Run: headless pygame with SDL's dummy video driver; simulated clock (each Clock.tick advances the game by its frame time, no real sleeping); random seed 0; keys injected as events and as key.get_pressed() state; mouse plan: one left click at the window centre at the start of phase 2, then a move to the lower-right quarter at the start of phase 3; restart key SPACE tapped at the start of phases 3 and 4.
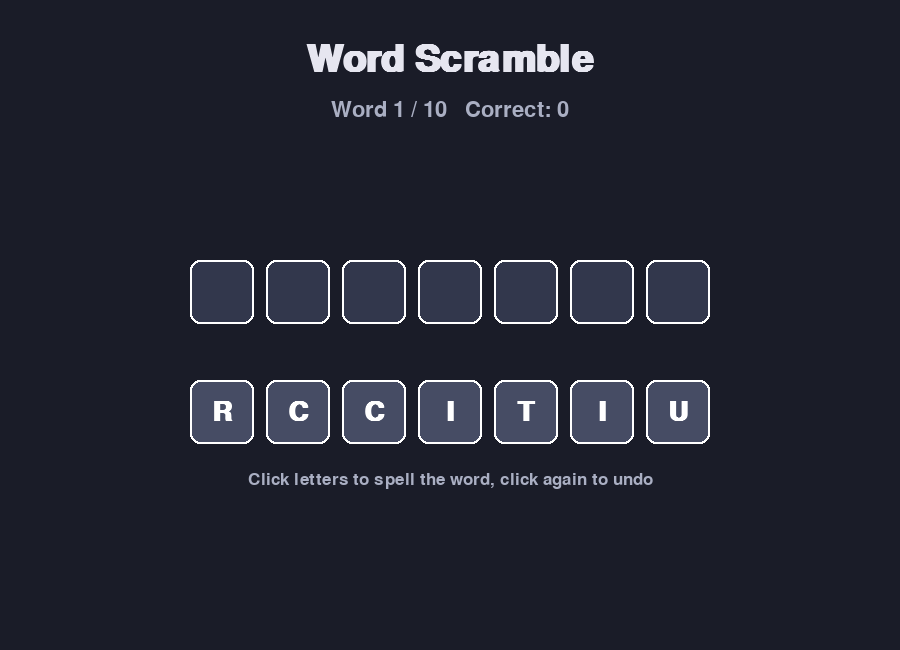
Frame 1 of 4 · flips 1–60 · no input
Frame 2 of 4 · flips 61–180 · clicked the window centre · tapped SPACE, RETURN · held RIGHT (→), D · screen unchanged from frame 1, image omitted
Frame 3 of 4 · flips 181–300 · moved the mouse to the lower-right quarter · tapped SPACE · held DOWN (↓), S · screen unchanged from frame 2, image omitted
Frame 4 of 4 · flips 301–420 · tapped SPACE · held LEFT (←), A, UP (↑), W · screen unchanged from frame 3, image omitted

The pygame program that drew these frames:

import random
import sys

import pygame

WIDTH, HEIGHT = 900, 650
BG_COLOR = (26, 28, 40)
TEXT_COLOR = (230, 230, 240)
TILE_COLOR = (70, 76, 100)
TILE_DONE_COLOR = (44, 48, 66)
ANSWER_SLOT_COLOR = (50, 55, 76)
CORRECT_COLOR = (90, 200, 130)
WRONG_COLOR = (220, 90, 100)

WORDS = [
    "PYTHON", "GALAXY", "ROCKET", "PUZZLE", "WIZARD",
    "DRAGON", "CIRCUIT", "MYSTERY", "VOYAGE", "QUANTUM",
]

TILE_SIZE = 64
TILE_GAP = 12
FEEDBACK_MS = 700


def scramble(word):
    letters = list(word)
    shuffled = letters[:]
    while shuffled == letters:
        random.shuffle(shuffled)
    return shuffled


def scramble_rects(count):
    total_w = count * TILE_SIZE + (count - 1) * TILE_GAP
    start_x = (WIDTH - total_w) // 2
    return [
        pygame.Rect(start_x + i * (TILE_SIZE + TILE_GAP), 380, TILE_SIZE, TILE_SIZE)
        for i in range(count)
    ]


def answer_rects(count):
    total_w = count * TILE_SIZE + (count - 1) * TILE_GAP
    start_x = (WIDTH - total_w) // 2
    return [
        pygame.Rect(start_x + i * (TILE_SIZE + TILE_GAP), 260, TILE_SIZE, TILE_SIZE)
        for i in range(count)
    ]


def main():
    pygame.init()
    screen = pygame.display.set_mode((WIDTH, HEIGHT))
    pygame.display.set_caption("Word Scramble")
    clock = pygame.time.Clock()

    title_font = pygame.font.SysFont(None, 56, bold=True)
    hud_font = pygame.font.SysFont(None, 32)
    tile_font = pygame.font.SysFont(None, 40, bold=True)
    big_font = pygame.font.SysFont(None, 56, bold=True)
    subtitle_font = pygame.font.SysFont(None, 26)

    order = random.sample(WORDS, len(WORDS))

    def start_word(index):
        word = order[index]
        letters = scramble(word)
        return word, letters, [], None, 0

    word, letters, answer, feedback, feedback_at = start_word(0)
    word_index = 0
    correct_count = 0
    game_over = False
    running = True

    while running:
        now = pygame.time.get_ticks()

        for event in pygame.event.get():
            if event.type == pygame.QUIT:
                running = False
            elif event.type == pygame.KEYDOWN:
                if event.key == pygame.K_ESCAPE:
                    running = False
                elif game_over and event.key in (pygame.K_SPACE, pygame.K_RETURN):
                    order = random.sample(WORDS, len(WORDS))
                    word, letters, answer, feedback, feedback_at = start_word(0)
                    word_index = 0
                    correct_count = 0
                    game_over = False
            elif event.type == pygame.MOUSEBUTTONDOWN and event.button == 1:
                if game_over:
                    order = random.sample(WORDS, len(WORDS))
                    word, letters, answer, feedback, feedback_at = start_word(0)
                    word_index = 0
                    correct_count = 0
                    game_over = False
                elif feedback is None:
                    s_rects = scramble_rects(len(letters))
                    for i, rect in enumerate(s_rects):
                        if i not in answer and rect.collidepoint(event.pos):
                            answer.append(i)
                            break
                    else:
                        a_rects = answer_rects(len(word))
                        for pos, rect in enumerate(a_rects):
                            if pos < len(answer) and rect.collidepoint(event.pos):
                                answer.pop(pos)
                                break

        if feedback is None and len(answer) == len(word):
            attempt = "".join(letters[i] for i in answer)
            if attempt == word:
                feedback = "correct"
                correct_count += 1
            else:
                feedback = "wrong"
            feedback_at = now

        if feedback is not None and now - feedback_at >= FEEDBACK_MS:
            if word_index + 1 >= len(order):
                game_over = True
            else:
                word_index += 1
                word, letters, answer, feedback, feedback_at = start_word(word_index)

        screen.fill(BG_COLOR)

        title_surf = title_font.render("Word Scramble", True, TEXT_COLOR)
        screen.blit(title_surf, title_surf.get_rect(center=(WIDTH // 2, 60)))

        if not game_over:
            progress_surf = hud_font.render(
                f"Word {word_index + 1} / {len(order)}   Correct: {correct_count}", True, (170, 175, 195)
            )
            screen.blit(progress_surf, progress_surf.get_rect(center=(WIDTH // 2, 110)))

            a_rects = answer_rects(len(word))
            for pos, rect in enumerate(a_rects):
                color = ANSWER_SLOT_COLOR
                if feedback == "correct":
                    color = CORRECT_COLOR
                elif feedback == "wrong":
                    color = WRONG_COLOR
                pygame.draw.rect(screen, color, rect, border_radius=10)
                pygame.draw.rect(screen, (255, 255, 255), rect, width=2, border_radius=10)
                if pos < len(answer):
                    letter = letters[answer[pos]]
                    letter_surf = tile_font.render(letter, True, (255, 255, 255))
                    screen.blit(letter_surf, letter_surf.get_rect(center=rect.center))

            s_rects = scramble_rects(len(letters))
            for i, rect in enumerate(s_rects):
                placed = i in answer
                color = TILE_DONE_COLOR if placed else TILE_COLOR
                pygame.draw.rect(screen, color, rect, border_radius=10)
                pygame.draw.rect(screen, (255, 255, 255), rect, width=2, border_radius=10)
                if not placed:
                    letter_surf = tile_font.render(letters[i], True, (255, 255, 255))
                    screen.blit(letter_surf, letter_surf.get_rect(center=rect.center))

            if feedback == "wrong":
                msg_surf = hud_font.render("Try again!", True, WRONG_COLOR)
                screen.blit(msg_surf, msg_surf.get_rect(center=(WIDTH // 2, 480)))
            elif feedback == "correct":
                msg_surf = hud_font.render("Correct!", True, CORRECT_COLOR)
                screen.blit(msg_surf, msg_surf.get_rect(center=(WIDTH // 2, 480)))
            else:
                hint_surf = subtitle_font.render(
                    "Click letters to spell the word, click again to undo", True, (170, 175, 195)
                )
                screen.blit(hint_surf, hint_surf.get_rect(center=(WIDTH // 2, 480)))
        else:
            done_surf = big_font.render(
                f"Finished! {correct_count} / {len(order)} correct", True, (255, 255, 255)
            )
            screen.blit(done_surf, done_surf.get_rect(center=(WIDTH // 2, HEIGHT // 2 - 20)))
            again_surf = subtitle_font.render(
                "Click or press Enter to play again", True, (230, 230, 230)
            )
            screen.blit(
                again_surf, again_surf.get_rect(center=(WIDTH // 2, HEIGHT // 2 + 30))
            )

        pygame.display.flip()
        clock.tick(60)

    pygame.quit()
    sys.exit()


if __name__ == "__main__":
    main()
